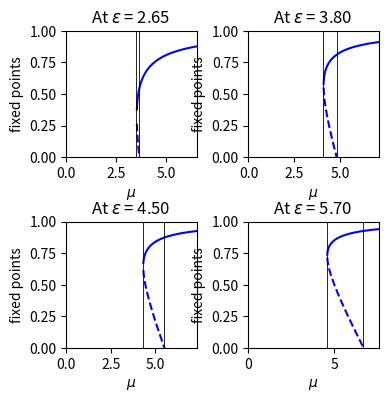

Here is the Python script that generated this plot:
import numpy as np
e2=3.8
e1=2.65
e3=4.5
e4=5.7
#e5=3.5
#e6=4.2
#e=[e1,e2,e3,e4,e5,e6]
e=[e1,e2,e3,e4]
o=np.arange(0,1.5,0.5)
print(len(o))
mu_min=[0]*4
MU=[0]*4
X1=[0]*4
X2=[0]*4
l=np.zeros(4)
for i in range(4):
    mu_min[i]=(3*e[i]-1+np.sqrt(8*e[i]*e[i]-8*e[i]))/(1+e[i])
    l[i]=mu_min[i]-0.02
    MU[i]= np.arange(0,mu_min[i]+3,0.01)
    X1[i]=(-(1-e[i]-2*e[i]*e[i]+MU[i]*(1+e[i]))+np.sqrt((1-e[i]-2*e[i]*e[i]+MU[i]*(1+e[i]))*(1-e[i]-2*e[i]*e[i]+MU[i]*(1+e[i]))-4*e[i]*(1+e[i])*(e[i]-1)*(1+e[i]-MU[i])))/(2*e[i]*(e[i]-1))
    X2[i]=(-(1-e[i]-2*e[i]*e[i]+MU[i]*(1+e[i]))-np.sqrt((1-e[i]-2*e[i]*e[i]+MU[i]*(1+e[i]))*(1-e[i]-2*e[i]*e[i]+MU[i]*(1+e[i]))-4*e[i]*(1+e[i])*(e[i]-1)*(1+e[i]-MU[i])))/(2*e[i]*(e[i]-1))
import matplotlib.pyplot as plt
for i in range(4):
    t=i+1
    plt.subplot(2,2,t)
    plt.plot(MU[i],X1[i],c='b')
    plt.plot(MU[i],X2[i],c='b',linestyle='dashed')
    u=[e[i]+1,e[i]+1,e[i]+1]
    k=[l[i],l[i],l[i]]
    plt.plot(k,o,linewidth=0.6,c='k')
    plt.plot(u,o,linewidth=0.6,c='k')
    plt.title("At $\epsilon$ = %0.2f " % e[i])
    plt.xlabel("$\mu$")
    plt.ylabel("fixed points")
    plt.ylim(0,1)
    plt.xlim(0,l[i]+3.02)
plt.subplots_adjust(bottom=0.15, right=0.728, top=0.81, left=0.24, wspace=0.398, hspace=0.51)
plt.show()